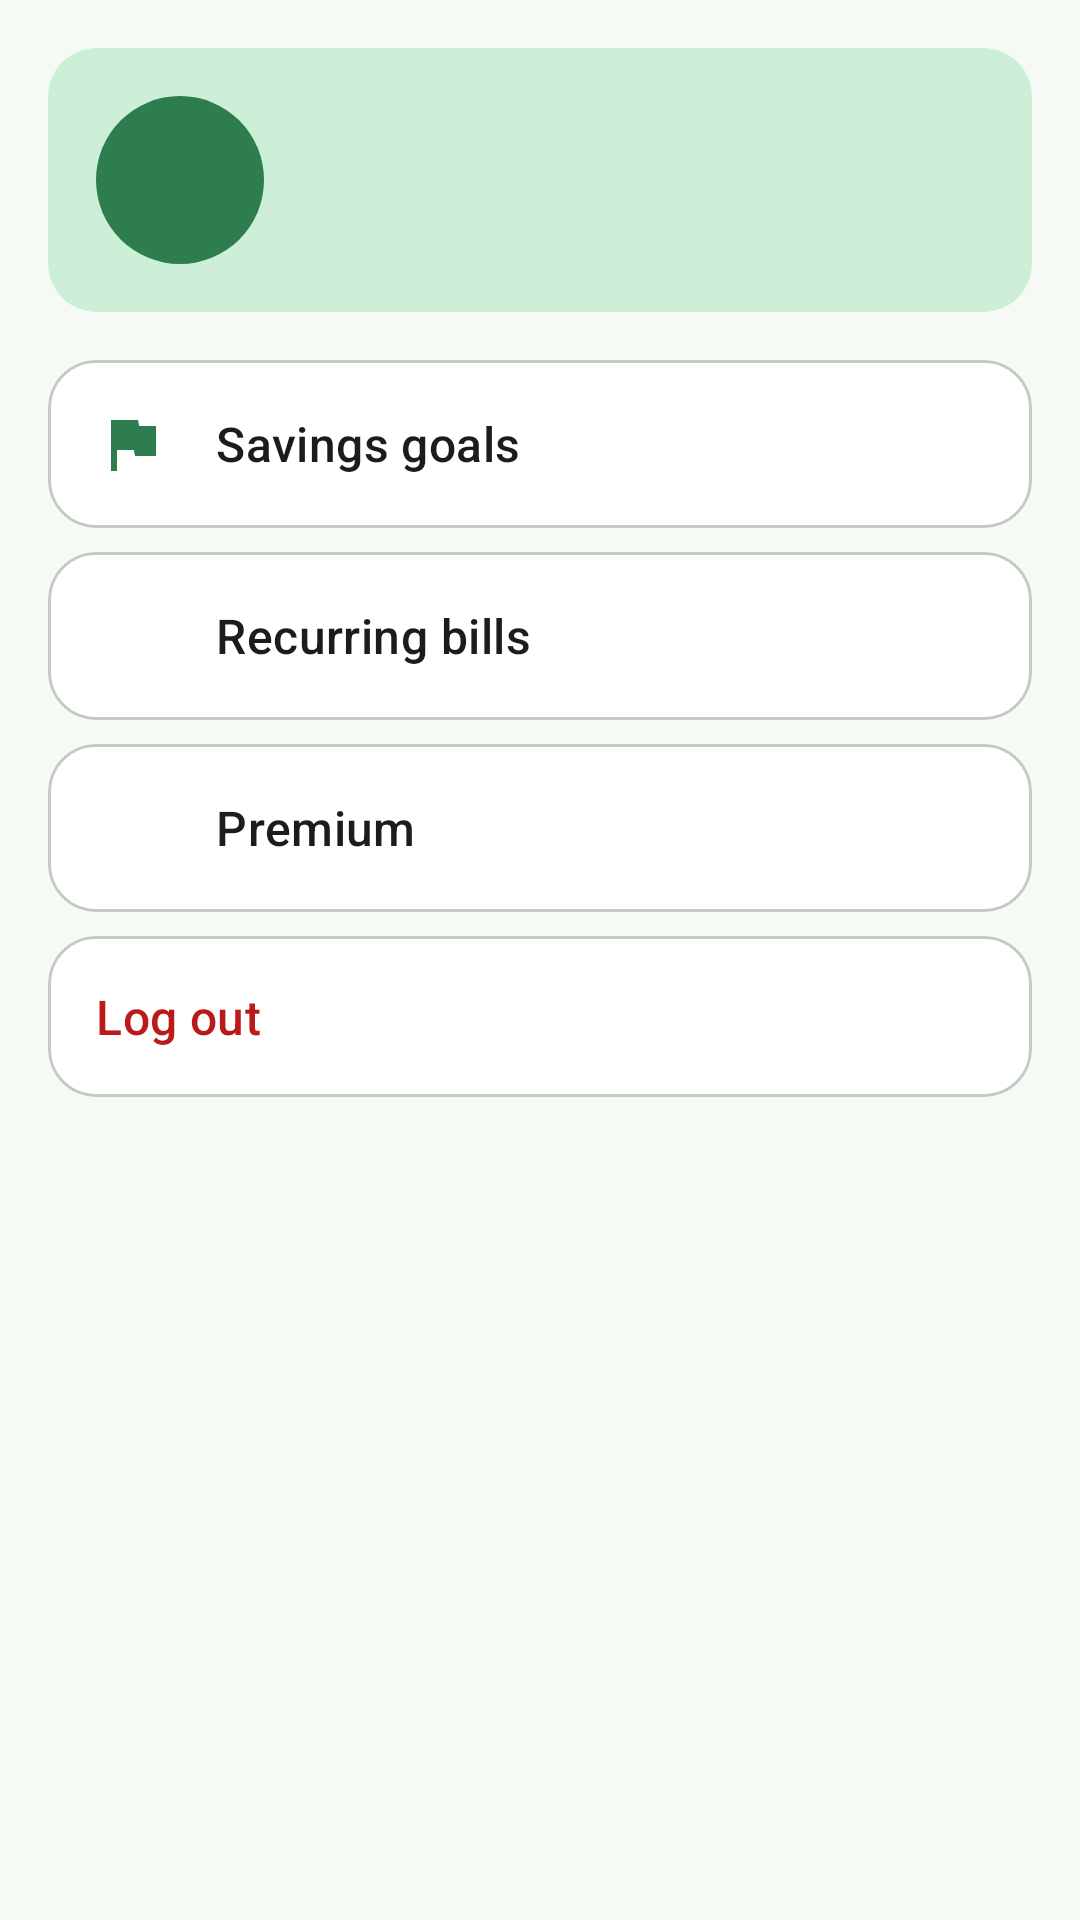

Write the Android layout XML for this screen, with the resource values it uses.
<!-- AndroidManifest.xml: application theme Theme.MyWallet -->
<!-- res/layout/fragment_more.xml -->
<?xml version="1.0" encoding="utf-8"?>
<ScrollView xmlns:android="http://schemas.android.com/apk/res/android"
    android:layout_width="match_parent"
    android:layout_height="match_parent">

    <LinearLayout
        android:layout_width="match_parent"
        android:layout_height="wrap_content"
        android:orientation="vertical"
        android:padding="16dp">

        
        <com.google.android.material.card.MaterialCardView
            android:id="@+id/profileCard"
            style="@style/Widget.MyWallet.Card.Highlight"
            android:layout_width="match_parent"
            android:layout_height="wrap_content"
            android:layout_marginBottom="16dp"
            android:clickable="true"
            android:focusable="true">

            <LinearLayout
                android:layout_width="match_parent"
                android:layout_height="wrap_content"
                android:gravity="center_vertical"
                android:orientation="horizontal"
                android:padding="16dp">

                <TextView
                    android:id="@+id/userInitial"
                    android:layout_width="56dp"
                    android:layout_height="56dp"
                    android:background="@drawable/bg_circle"
                    android:gravity="center"
                    android:textAppearance="?attr/textAppearanceTitleLarge"
                    android:textColor="@color/md_onPrimary" />

                <LinearLayout
                    android:layout_width="0dp"
                    android:layout_height="wrap_content"
                    android:layout_marginStart="16dp"
                    android:layout_weight="1"
                    android:orientation="vertical">

                    <TextView
                        android:id="@+id/userName"
                        android:layout_width="match_parent"
                        android:layout_height="wrap_content"
                        android:textAppearance="?attr/textAppearanceTitleMedium"
                        android:textColor="@color/md_onPrimaryContainer" />

                    <TextView
                        android:id="@+id/planBadge"
                        android:layout_width="wrap_content"
                        android:layout_height="wrap_content"
                        android:layout_marginTop="2dp"
                        android:textAppearance="?attr/textAppearanceLabelLarge"
                        android:textColor="@color/md_primary" />
                </LinearLayout>
            </LinearLayout>
        </com.google.android.material.card.MaterialCardView>

        
        <com.google.android.material.card.MaterialCardView
            android:id="@+id/goalsRow"
            android:layout_width="match_parent"
            android:layout_height="wrap_content"
            android:layout_marginBottom="8dp"
            android:clickable="true"
            android:focusable="true">

            <LinearLayout
                android:layout_width="match_parent"
                android:layout_height="wrap_content"
                android:gravity="center_vertical"
                android:orientation="horizontal"
                android:padding="16dp">

                <ImageView
                    android:layout_width="24dp"
                    android:layout_height="24dp"
                    android:importantForAccessibility="no"
                    android:src="@drawable/ic_flag"
                    app:tint="@color/md_primary"
                    xmlns:app="http://schemas.android.com/apk/res-auto" />

                <TextView
                    android:layout_width="0dp"
                    android:layout_height="wrap_content"
                    android:layout_marginStart="16dp"
                    android:layout_weight="1"
                    android:text="@string/title_goals"
                    android:textAppearance="?attr/textAppearanceTitleMedium" />
            </LinearLayout>
        </com.google.android.material.card.MaterialCardView>

        <com.google.android.material.card.MaterialCardView
            android:id="@+id/billsRow"
            android:layout_width="match_parent"
            android:layout_height="wrap_content"
            android:layout_marginBottom="8dp"
            android:clickable="true"
            android:focusable="true">

            <LinearLayout
                android:layout_width="match_parent"
                android:layout_height="wrap_content"
                android:gravity="center_vertical"
                android:orientation="horizontal"
                android:padding="16dp">

                <ImageView
                    android:layout_width="24dp"
                    android:layout_height="24dp"
                    android:importantForAccessibility="no"
                    android:src="@drawable/ic_event"
                    app:tint="@color/md_primary"
                    xmlns:app="http://schemas.android.com/apk/res-auto" />

                <TextView
                    android:layout_width="0dp"
                    android:layout_height="wrap_content"
                    android:layout_marginStart="16dp"
                    android:layout_weight="1"
                    android:text="@string/title_bills"
                    android:textAppearance="?attr/textAppearanceTitleMedium" />
            </LinearLayout>
        </com.google.android.material.card.MaterialCardView>

        <com.google.android.material.card.MaterialCardView
            android:id="@+id/premiumRow"
            android:layout_width="match_parent"
            android:layout_height="wrap_content"
            android:layout_marginBottom="8dp"
            android:clickable="true"
            android:focusable="true">

            <LinearLayout
                android:layout_width="match_parent"
                android:layout_height="wrap_content"
                android:gravity="center_vertical"
                android:orientation="horizontal"
                android:padding="16dp">

                <ImageView
                    android:layout_width="24dp"
                    android:layout_height="24dp"
                    android:importantForAccessibility="no"
                    android:src="@drawable/ic_star"
                    app:tint="@color/md_tertiary"
                    xmlns:app="http://schemas.android.com/apk/res-auto" />

                <TextView
                    android:layout_width="0dp"
                    android:layout_height="wrap_content"
                    android:layout_marginStart="16dp"
                    android:layout_weight="1"
                    android:text="@string/title_premium"
                    android:textAppearance="?attr/textAppearanceTitleMedium" />
            </LinearLayout>
        </com.google.android.material.card.MaterialCardView>

        <com.google.android.material.card.MaterialCardView
            android:id="@+id/logoutRow"
            android:layout_width="match_parent"
            android:layout_height="wrap_content"
            android:layout_marginBottom="8dp"
            android:clickable="true"
            android:focusable="true">

            <TextView
                android:layout_width="match_parent"
                android:layout_height="wrap_content"
                android:padding="16dp"
                android:text="@string/action_logout"
                android:textAppearance="?attr/textAppearanceTitleMedium"
                android:textColor="@color/md_error" />
        </com.google.android.material.card.MaterialCardView>
    </LinearLayout>
</ScrollView>
<!-- resources referenced by this layout -->
<resources>
  <color name="md_error">#BA1A1A</color>
  <color name="md_onPrimary">#FFFFFF</color>
  <color name="md_onPrimaryContainer">#06391D</color>
  <color name="md_primary">#2E7D4F</color>
  <color name="md_tertiary">#6B8E23</color>
  <!-- drawable bg_circle (drawable) -->
  <?xml version="1.0" encoding="utf-8"?>
  <shape xmlns:android="http://schemas.android.com/apk/res/android" android:shape="oval">
      <solid android:color="@color/md_primary" />
  </shape>
  <!-- drawable ic_flag (drawable) -->
  <vector xmlns:android="http://schemas.android.com/apk/res/android"
      android:width="24dp" android:height="24dp"
      android:viewportWidth="24" android:viewportHeight="24">
      <path android:fillColor="@android:color/white" android:pathData="M14.4,6L14,4H5v17h2v-7h5.6l0.4,2h7V6z" />
  </vector>
  <string name="action_logout">Log out</string>
  <string name="title_bills">Recurring bills</string>
  <string name="title_goals">Savings goals</string>
  <string name="title_premium">Premium</string>
  <style name="Widget.MyWallet.Card.Highlight">
          <item name="cardBackgroundColor">@color/md_primaryContainer</item>
          <item name="strokeWidth">0dp</item>
      </style>
  <color name="md_primaryContainer">#CDEFD8</color>
  <color name="md_secondary">#55796A</color>
  <color name="md_onSecondary">#FFFFFF</color>
  <color name="md_secondaryContainer">#D9ECE0</color>
  <color name="md_onSecondaryContainer">#10291C</color>
  <color name="md_onTertiary">#FFFFFF</color>
  <color name="md_tertiaryContainer">#E8F3CF</color>
  <color name="md_onTertiaryContainer">#243306</color>
  <color name="md_background">#F5FAF4</color>
  <color name="md_surface">#F5FAF4</color>
  <color name="md_onSurface">#171D18</color>
  <color name="md_onBackground">#171D18</color>
  <color name="md_surfaceVariant">#DCE6DD</color>
  <color name="md_onSurfaceVariant">#414942</color>
  <color name="md_outline">#717A72</color>
  <color name="md_outlineVariant">#C1CBC2</color>
  <color name="md_surfaceContainerLowest">#FFFFFF</color>
  <color name="md_surfaceContainerLow">#EFF6EE</color>
  <color name="md_surfaceContainer">#E9F1E8</color>
  <color name="md_surfaceContainerHigh">#E3ECE2</color>
  <color name="md_surfaceContainerHighest">#DEE6DD</color>
  <color name="md_onError">#FFFFFF</color>
  <color name="md_errorContainer">#FFDAD6</color>
  <color name="md_onErrorContainer">#410002</color>
  <style name="ShapeAppearance.MyWallet.Small" parent="ShapeAppearance.Material3.SmallComponent">
          <item name="cornerFamily">rounded</item>
          <item name="cornerSize">12dp</item>
      </style>
  <style name="ShapeAppearance.MyWallet.Medium" parent="ShapeAppearance.Material3.MediumComponent">
          <item name="cornerFamily">rounded</item>
          <item name="cornerSize">16dp</item>
      </style>
  <style name="ShapeAppearance.MyWallet.Large" parent="ShapeAppearance.Material3.LargeComponent">
          <item name="cornerFamily">rounded</item>
          <item name="cornerSize">24dp</item>
      </style>
  <style name="Widget.MyWallet.Card" parent="Widget.Material3.CardView.Filled">
          <item name="cardBackgroundColor">@color/md_surfaceContainerLowest</item>
          <item name="cardCornerRadius">16dp</item>
          <item name="cardElevation">0dp</item>
          <item name="strokeColor">@color/md_outlineVariant</item>
          <item name="strokeWidth">1dp</item>
      </style>
</resources>
